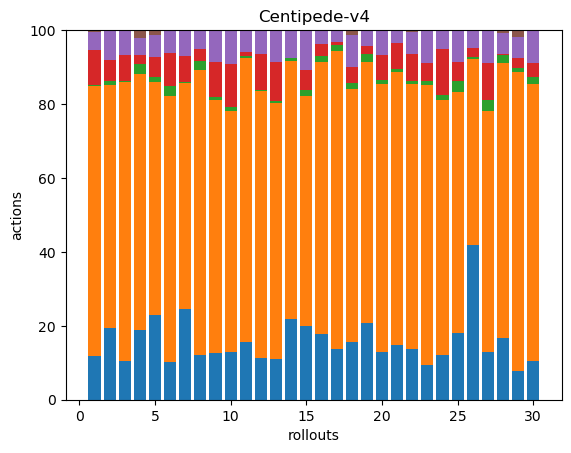

Source data for this figure (header and first rows):
54, 333, 1, 43, 23, 2, 0, 0, 0, 0, 0, 0, 0, 0, 0, 0, 0, 0
38, 129, 2, 11, 16, 0, 0, 0, 0, 0, 0, 0, 0, 0, 0, 0, 0, 0
41, 299, 2, 27, 27, 0, 0, 0, 0, 0, 0, 0, 0, 0, 0, 0, 0, 0
56, 206, 8, 7, 14, 6, 0, 0, 0, 0, 0, 0, 0, 0, 0, 0, 0, 0
50, 138, 3, 12, 13, 3, 0, 0, 0, 0, 0, 0, 0, 0, 0, 0, 0, 0
40, 280, 11, 35, 24, 0, 0, 0, 0, 0, 0, 0, 0, 0, 0, 0, 0, 0
53, 131, 1, 15, 15, 0, 0, 0, 0, 0, 0, 0, 0, 0, 0, 0, 0, 0
46, 295, 9, 13, 18, 1, 0, 0, 0, 0, 0, 0, 0, 0, 0, 0, 0, 0
45, 243, 3, 33, 30, 1, 0, 0, 0, 0, 0, 0, 0, 0, 0, 0, 0, 0
47, 240, 4, 42, 33, 1, 0, 0, 0, 0, 0, 0, 0, 0, 0, 0, 0, 0
78, 385, 3, 6, 29, 0, 0, 0, 0, 0, 0, 0, 0, 0, 0, 0, 0, 0
61, 388, 2, 52, 35, 0, 0, 0, 0, 0, 0, 0, 0, 0, 0, 0, 0, 0
38, 236, 2, 36, 29, 0, 0, 0, 0, 0, 0, 0, 0, 0, 0, 0, 0, 0
60, 193, 2, 0, 21, 0, 0, 0, 0, 0, 0, 0, 0, 0, 0, 0, 0, 0
39, 122, 3, 11, 21, 0, 0, 0, 0, 0, 0, 0, 0, 0, 0, 0, 0, 0
56, 231, 5, 10, 12, 0, 0, 0, 0, 0, 0, 0, 0, 0, 0, 0, 0, 0
77, 451, 8, 5, 18, 0, 0, 0, 0, 0, 0, 0, 0, 0, 0, 0, 0, 0
44, 193, 5, 12, 24, 4, 0, 0, 0, 0, 0, 0, 0, 0, 0, 0, 0, 0
78, 265, 8, 8, 15, 1, 0, 0, 0, 0, 0, 0, 0, 0, 0, 0, 0, 0
45, 251, 3, 24, 22, 1, 0, 0, 0, 0, 0, 0, 0, 0, 0, 0, 0, 0
43, 215, 2, 21, 9, 1, 0, 0, 0, 0, 0, 0, 0, 0, 0, 0, 0, 0
58, 302, 4, 31, 25, 2, 0, 0, 0, 0, 0, 0, 0, 0, 0, 0, 0, 0
53, 428, 6, 27, 48, 2, 0, 0, 0, 0, 0, 0, 0, 0, 0, 0, 0, 0
38, 217, 4, 39, 16, 0, 0, 0, 0, 0, 0, 0, 0, 0, 0, 0, 0, 0
53, 190, 9, 15, 25, 0, 0, 0, 0, 0, 0, 0, 0, 0, 0, 0, 0, 0
70, 84, 1, 4, 8, 0, 0, 0, 0, 0, 0, 0, 0, 0, 0, 0, 0, 0
38, 193, 9, 30, 25, 1, 0, 0, 0, 0, 0, 0, 0, 0, 0, 0, 0, 0
51, 229, 6, 1, 18, 2, 0, 0, 0, 0, 0, 0, 0, 0, 0, 0, 0, 0
41, 427, 5, 14, 30, 10, 0, 0, 0, 0, 0, 0, 0, 0, 0, 0, 0, 0
37, 268, 7, 13, 32, 0, 0, 0, 0, 0, 0, 0, 0, 0, 0, 0, 0, 0
